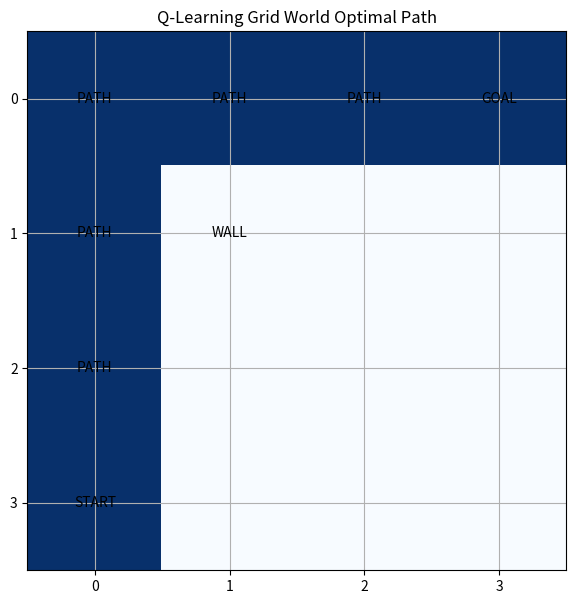

This chart was generated by the following Python code:

import numpy as np
import pandas as pd
import matplotlib.pyplot as plt

# Define Grid Dimensions
GRID_ROWS = 4
GRID_COLS = 4

# Special States & Rewards
START = (3, 0)
GOAL = (0, 3)
WALL = (1, 1)

REWARD_GOAL = 10.0
REWARD_WALL = -1.0
REWARD_DEFAULT = 0.0

# Hyperparameters
ALPHA = 0.5   # Learning rate
GAMMA = 0.9   # Discount factor
EPISODES = 2000

# Actions: 0: Up, 1: Down, 2: Left, 3: Right
ACTIONS = ['Up', 'Down', 'Left', 'Right']
ACTION_MOVES = {
    'Up': (-1, 0),
    'Down': (1, 0),
    'Left': (0, -1),
    'Right': (0, 1)
}

#  Environment Step Function

def step(state, action_idx):
    if state == GOAL:
        return state, 0, True

    action_name = ACTIONS[action_idx]
    dr, dc = ACTION_MOVES[action_name]
    next_r = state[0] + dr
    next_c = state[1] + dc

    # Check boundary collision
    if next_r < 0 or next_r >= GRID_ROWS or next_c < 0 or next_c >= GRID_COLS:
        next_state = state
    else:
        next_state = (next_r, next_c)

    # Determine reward and terminal condition
    if next_state == WALL:
        reward = REWARD_WALL
        is_terminal = False
        next_state = state
    elif next_state == GOAL:
        reward = REWARD_GOAL
        is_terminal = True
    else:
        reward = REWARD_DEFAULT
        is_terminal = False

    return next_state, reward, is_terminal

#  Q-Learning Algorithm Implementation

def run_q_learning():
    # Initialize Q-table with zeros: shape (4, 4, 4)
    q_table = np.zeros((GRID_ROWS, GRID_COLS, len(ACTIONS)))

    for episode in range(EPISODES):
        state = START
        is_terminal = False
        steps = 0

        while not is_terminal and steps < 100:
            steps += 1

            # Epsilon-greedy action selection
            epsilon = max(0.1, 1.0 - episode / 1000)
            if np.random.rand() < epsilon:
                action_idx = np.random.choice(len(ACTIONS))
            else:
                action_idx = np.argmax(q_table[state[0], state[1]])

            next_state, reward, is_terminal = step(state, action_idx)

            # Target Q-value calculation
            if is_terminal:
                max_next_q = 0.0
            else:
                max_next_q = np.max(q_table[next_state[0], next_state[1]])

            td_target = reward + GAMMA * max_next_q
            td_error = td_target - q_table[state[0], state[1], action_idx]

            # Q-value update rule
            q_table[state[0], state[1], action_idx] += ALPHA * td_error

            state = next_state

    return q_table

# Run training
q_table = run_q_learning()

#  Display Optimal Q-Table

print("\n--- Q-Table ---")

for r in range(GRID_ROWS):
    for c in range(GRID_COLS):
        print(f"State ({r}, {c}): {q_table[r, c]}")

#  Extract Optimal Policy

policy = np.full((GRID_ROWS, GRID_COLS), '', dtype=object)

for r in range(GRID_ROWS):
    for c in range(GRID_COLS):
        if (r, c) == WALL:
            policy[r, c] = 'WALL'
        elif (r, c) == GOAL:
            policy[r, c] = 'GOAL'
        else:
            best_action = np.argmax(q_table[r, c])
            policy[r, c] = ACTIONS[best_action]

print("\n--- Optimal Policy ---")
print(pd.DataFrame(policy))

#  Generate Optimal Path
state = START
path = [state]
visited = set()
max_steps = GRID_ROWS * GRID_COLS * 4

for _ in range(max_steps):
    if state == GOAL:
        break

    if state in visited:
        print("Loop detected while generating path.")
        break

    visited.add(state)
    best_action = np.argmax(q_table[state[0], state[1]])
    next_state, reward, is_terminal = step(state, best_action)

    if next_state == state and not is_terminal:
        # Choose the next-best action if the best action does not move
        action_values = np.argsort(q_table[state[0], state[1]])[::-1]
        moved = False

        for action_idx in action_values:
            candidate_state, candidate_reward, candidate_terminal = step(state, action_idx)
            if candidate_state != state or candidate_terminal:
                next_state = candidate_state
                is_terminal = candidate_terminal
                break

    if next_state == state:
        break

    state = next_state
    path.append(state)

print("\n--- Optimal Path ---")
print(path)

#  Visualize Grid World and Optimal Path

grid = np.zeros((GRID_ROWS, GRID_COLS))

for r, c in path:
    grid[r, c] = 1

plt.figure(figsize=(7, 7))
plt.imshow(grid, cmap='Blues')

for r in range(GRID_ROWS):
    for c in range(GRID_COLS):
        if (r, c) == START:
            label = 'START'
        elif (r, c) == GOAL:
            label = 'GOAL'
        elif (r, c) == WALL:
            label = 'WALL'
        elif (r, c) in path:
            label = 'PATH'
        else:
            label = ''

        plt.text(c, r, label, ha='center', va='center', color='black')

plt.xticks(range(GRID_COLS))
plt.yticks(range(GRID_ROWS))
plt.title('Q-Learning Grid World Optimal Path')
plt.grid(True)
plt.show()

# Display Optimal Actions

print("\n--- Optimal Actions for Each State ---")

for r in range(GRID_ROWS):
    for c in range(GRID_COLS):
        if (r, c) == WALL:
            print(f"State ({r}, {c}): WALL")
        elif (r, c) == GOAL:
            print(f"State ({r}, {c}): GOAL")
        else:
            best_action = np.argmax(q_table[r, c])
            print(f"State ({r}, {c}): {ACTIONS[best_action]}")
